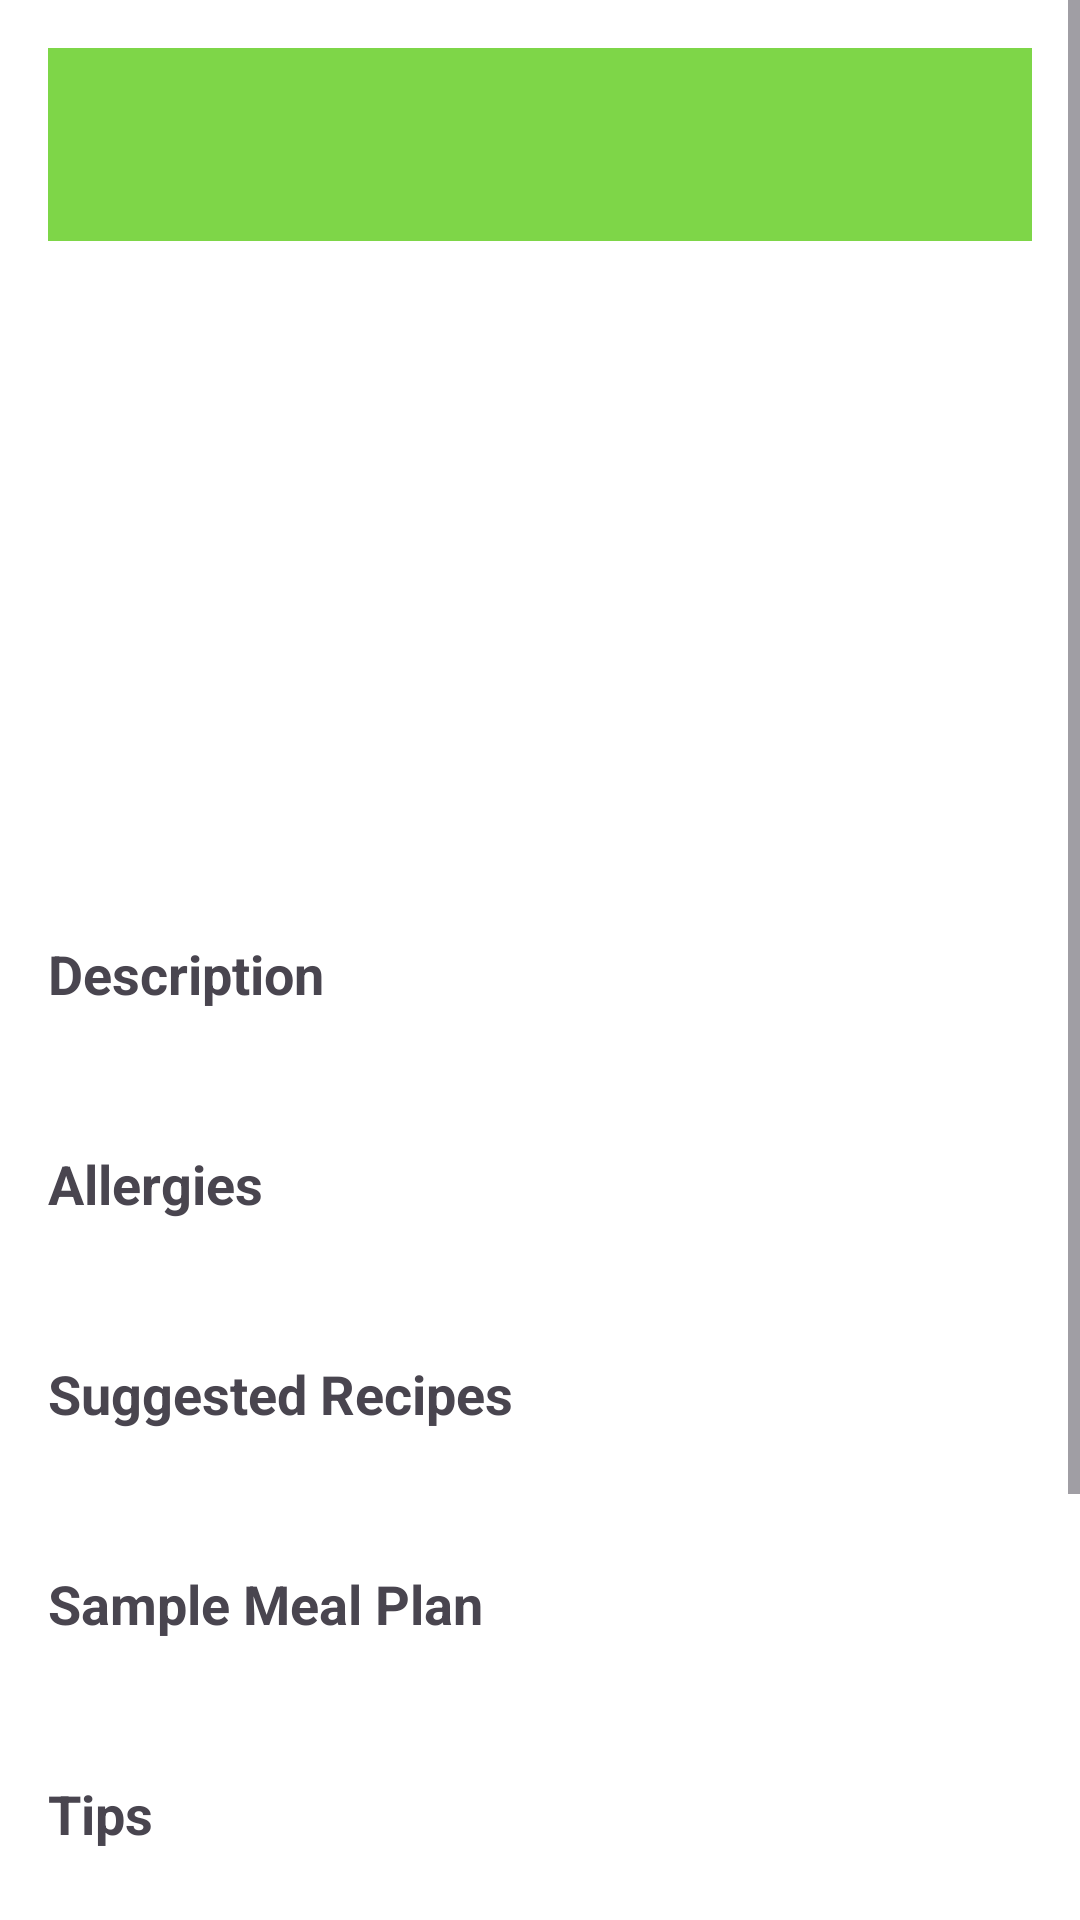

Reconstruct the res/layout file that produces this screen, plus the resources it refers to.
<!-- AndroidManifest.xml: application theme Theme.Dinhduong -->
<!-- res/layout/activity_diet_detail.xml -->
<?xml version="1.0" encoding="utf-8"?>
<ScrollView xmlns:android="http://schemas.android.com/apk/res/android"
    android:layout_width="match_parent"
    android:layout_height="match_parent"
    android:background="#FFFFFF">

    <LinearLayout
        android:layout_width="match_parent"
        android:layout_height="wrap_content"
        android:orientation="vertical"
        android:padding="16dp">

        <TextView
            android:id="@+id/textViewName"
            android:layout_width="match_parent"
            android:layout_height="wrap_content"
            android:textSize="24sp"
            android:textStyle="bold"
            android:background="#7ED648"
            android:padding="16dp"
            android:textColor="#FFFFFF"
            android:gravity="center"
            android:layout_marginBottom="16dp"/>

        <ImageView
            android:id="@+id/imageViewDiet"
            android:layout_width="match_parent"
            android:layout_height="200dp"
            android:scaleType="centerCrop"
            android:contentDescription="@string/diet_details"
            android:layout_marginBottom="16dp"/>

        <TextView
            android:layout_width="wrap_content"
            android:layout_height="wrap_content"
            android:text="@string/description"
            android:textSize="18sp"
            android:textStyle="bold"
            android:layout_marginBottom="8dp"/>

        <TextView
            android:id="@+id/textViewDescription"
            android:layout_width="wrap_content"
            android:layout_height="wrap_content"
            android:textSize="16sp"
            android:layout_marginBottom="16dp"/>

        <TextView
            android:layout_width="wrap_content"
            android:layout_height="wrap_content"
            android:text="@string/allergies"
            android:textSize="18sp"
            android:textStyle="bold"
            android:layout_marginBottom="8dp"/>

        <TextView
            android:id="@+id/textViewAllergies"
            android:layout_width="wrap_content"
            android:layout_height="wrap_content"
            android:textSize="16sp"
            android:layout_marginBottom="16dp"/>

        <TextView
            android:layout_width="wrap_content"
            android:layout_height="wrap_content"
            android:text="@string/suggested_recipes"
            android:textSize="18sp"
            android:textStyle="bold"
            android:layout_marginBottom="8dp"/>

        <TextView
            android:id="@+id/textViewRecipes"
            android:layout_width="wrap_content"
            android:layout_height="wrap_content"
            android:textSize="16sp"
            android:layout_marginBottom="16dp"/>

        <TextView
            android:layout_width="wrap_content"
            android:layout_height="wrap_content"
            android:text="@string/sample_meal_plan"
            android:textSize="18sp"
            android:textStyle="bold"
            android:layout_marginBottom="8dp"/>

        <TextView
            android:id="@+id/textViewMealPlan"
            android:layout_width="wrap_content"
            android:layout_height="wrap_content"
            android:textSize="16sp"
            android:layout_marginBottom="16dp"/>

        <TextView
            android:id="@+id/textViewTipsTitle"
            android:layout_width="wrap_content"
            android:layout_height="wrap_content"
            android:text="@string/tips"
            android:textSize="18sp"
            android:textStyle="bold"
            android:layout_marginBottom="8dp"/>

        <TextView
            android:id="@+id/textViewTips"
            android:layout_width="wrap_content"
            android:layout_height="wrap_content"
            android:textSize="16sp"
            android:layout_marginBottom="16dp"/>

        <LinearLayout
            android:layout_width="match_parent"
            android:layout_height="wrap_content"
            android:orientation="horizontal"
            android:gravity="center"
            android:layout_marginTop="16dp">

            <Button
                android:id="@+id/buttonFavorite"
                android:layout_width="wrap_content"
                android:layout_height="wrap_content"
                android:text="@string/favorite"
                android:backgroundTint="#7ED648"
                android:textColor="#FFFFFF"
                android:layout_marginEnd="8dp"/>

            <Button
                android:id="@+id/buttonShare"
                android:layout_width="wrap_content"
                android:layout_height="wrap_content"
                android:text="@string/share"
                android:backgroundTint="#7ED648"
                android:textColor="#FFFFFF"/>
        </LinearLayout>

        <LinearLayout
            android:layout_width="match_parent"
            android:layout_height="wrap_content"
            android:background="#7ED648"
            android:padding="8dp"
            android:orientation="horizontal"
            android:layout_marginTop="16dp">

            <Button
                android:id="@+id/buttonBack"
                android:layout_width="0dp"
                android:layout_weight="1"
                android:layout_height="wrap_content"
                android:text="@string/back"
                android:backgroundTint="#FFFFFF"
                android:textColor="#000000"/>
        </LinearLayout>
    </LinearLayout>
</ScrollView>
<!-- resources referenced by this layout -->
<resources>
  <string name="allergies">Allergies</string>
  <string name="back">Back</string>
  <string name="description">Description</string>
  <string name="diet_details">Diet Details</string>
  <string name="favorite">Favorite</string>
  <string name="sample_meal_plan">Sample Meal Plan</string>
  <string name="share">Share</string>
  <string name="suggested_recipes">Suggested Recipes</string>
  <string name="tips">Tips</string>
  <style name="Theme.Dinhduong" parent="Base.Theme.Dinhduong" />
  <style name="Base.Theme.Dinhduong" parent="Theme.Material3.DayNight.NoActionBar">
          
          
      </style>
</resources>
